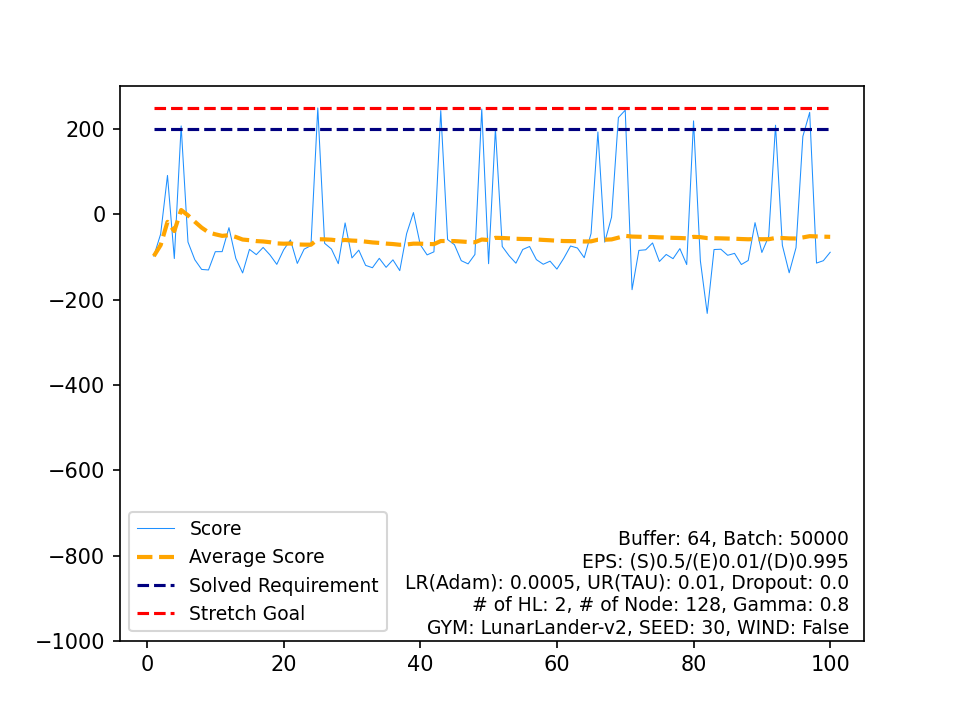

Values plotted in this chart, from the file beside it:
, Score, Average Score, Timestamp, Solved Requirement, Stretch Goal
0, -97.94, -97.94, 999, 200, 250
1, -46.21, -72.07, 275, 200, 250
2, 91.22, -17.64, 999, 200, 250
3, -103.6, -39.14, 999, 200, 250
4, 207.3, 10.15, 482, 200, 250
5, -64.95, -2.368, 999, 200, 250
6, -106.4, -17.23, 999, 200, 250
7, -129.2, -31.23, 999, 200, 250
8, -130.4, -42.25, 999, 200, 250
9, -87.58, -46.78, 999, 200, 250
10, -87.47, -50.48, 999, 200, 250
11, -31.28, -48.88, 357, 200, 250
12, -103.3, -53.07, 999, 200, 250
13, -137.5, -59.1, 999, 200, 250
14, -82.1, -60.63, 999, 200, 250
15, -94.49, -62.75, 999, 200, 250
16, -77.59, -63.62, 999, 200, 250
17, -95.15, -65.37, 999, 200, 250
18, -117.3, -68.1, 999, 200, 250
19, -83.32, -68.86, 999, 200, 250
20, -60.09, -68.45, 999, 200, 250
21, -115.1, -70.57, 999, 200, 250
22, -81.65, -71.05, 999, 200, 250
23, -73.3, -71.14, 999, 200, 250
24, 249.6, -58.31, 520, 200, 250
25, -67.88, -58.68, 999, 200, 250
26, -81.35, -59.52, 999, 200, 250
27, -115.6, -61.53, 999, 200, 250
28, -20.19, -60.1, 322, 200, 250
29, -102.2, -61.5, 999, 200, 250
30, -83.92, -62.23, 999, 200, 250
31, -119.7, -64.02, 999, 200, 250
32, -125.2, -65.87, 999, 200, 250
33, -103.1, -66.97, 999, 200, 250
34, -124.3, -68.61, 999, 200, 250
35, -106.7, -69.66, 999, 200, 250
36, -132, -71.35, 999, 200, 250
37, -45.35, -70.67, 380, 200, 250
38, 4.143, -68.75, 355, 200, 250
39, -71.13, -68.81, 999, 200, 250
40, -95.07, -69.45, 999, 200, 250
41, -87.91, -69.89, 999, 200, 250
42, 243.1, -62.61, 431, 200, 250
43, -59.08, -62.53, 999, 200, 250
44, -71.17, -62.72, 999, 200, 250
45, -108.6, -63.72, 999, 200, 250
46, -116.1, -64.83, 999, 200, 250
47, -94.1, -65.44, 999, 200, 250
48, 247, -59.07, 694, 200, 250
49, -115.8, -60.2, 999, 200, 250
50, 200.5, -55.09, 505, 200, 250
51, -75.32, -55.48, 999, 200, 250
52, -97.09, -56.26, 999, 200, 250
53, -114.6, -57.34, 999, 200, 250
54, -82.44, -57.8, 999, 200, 250
55, -75.41, -58.11, 999, 200, 250
56, -106.2, -58.96, 999, 200, 250
57, -117.1, -59.96, 999, 200, 250
58, -109.8, -60.8, 999, 200, 250
59, -128.4, -61.93, 999, 200, 250
... 40 more rows
